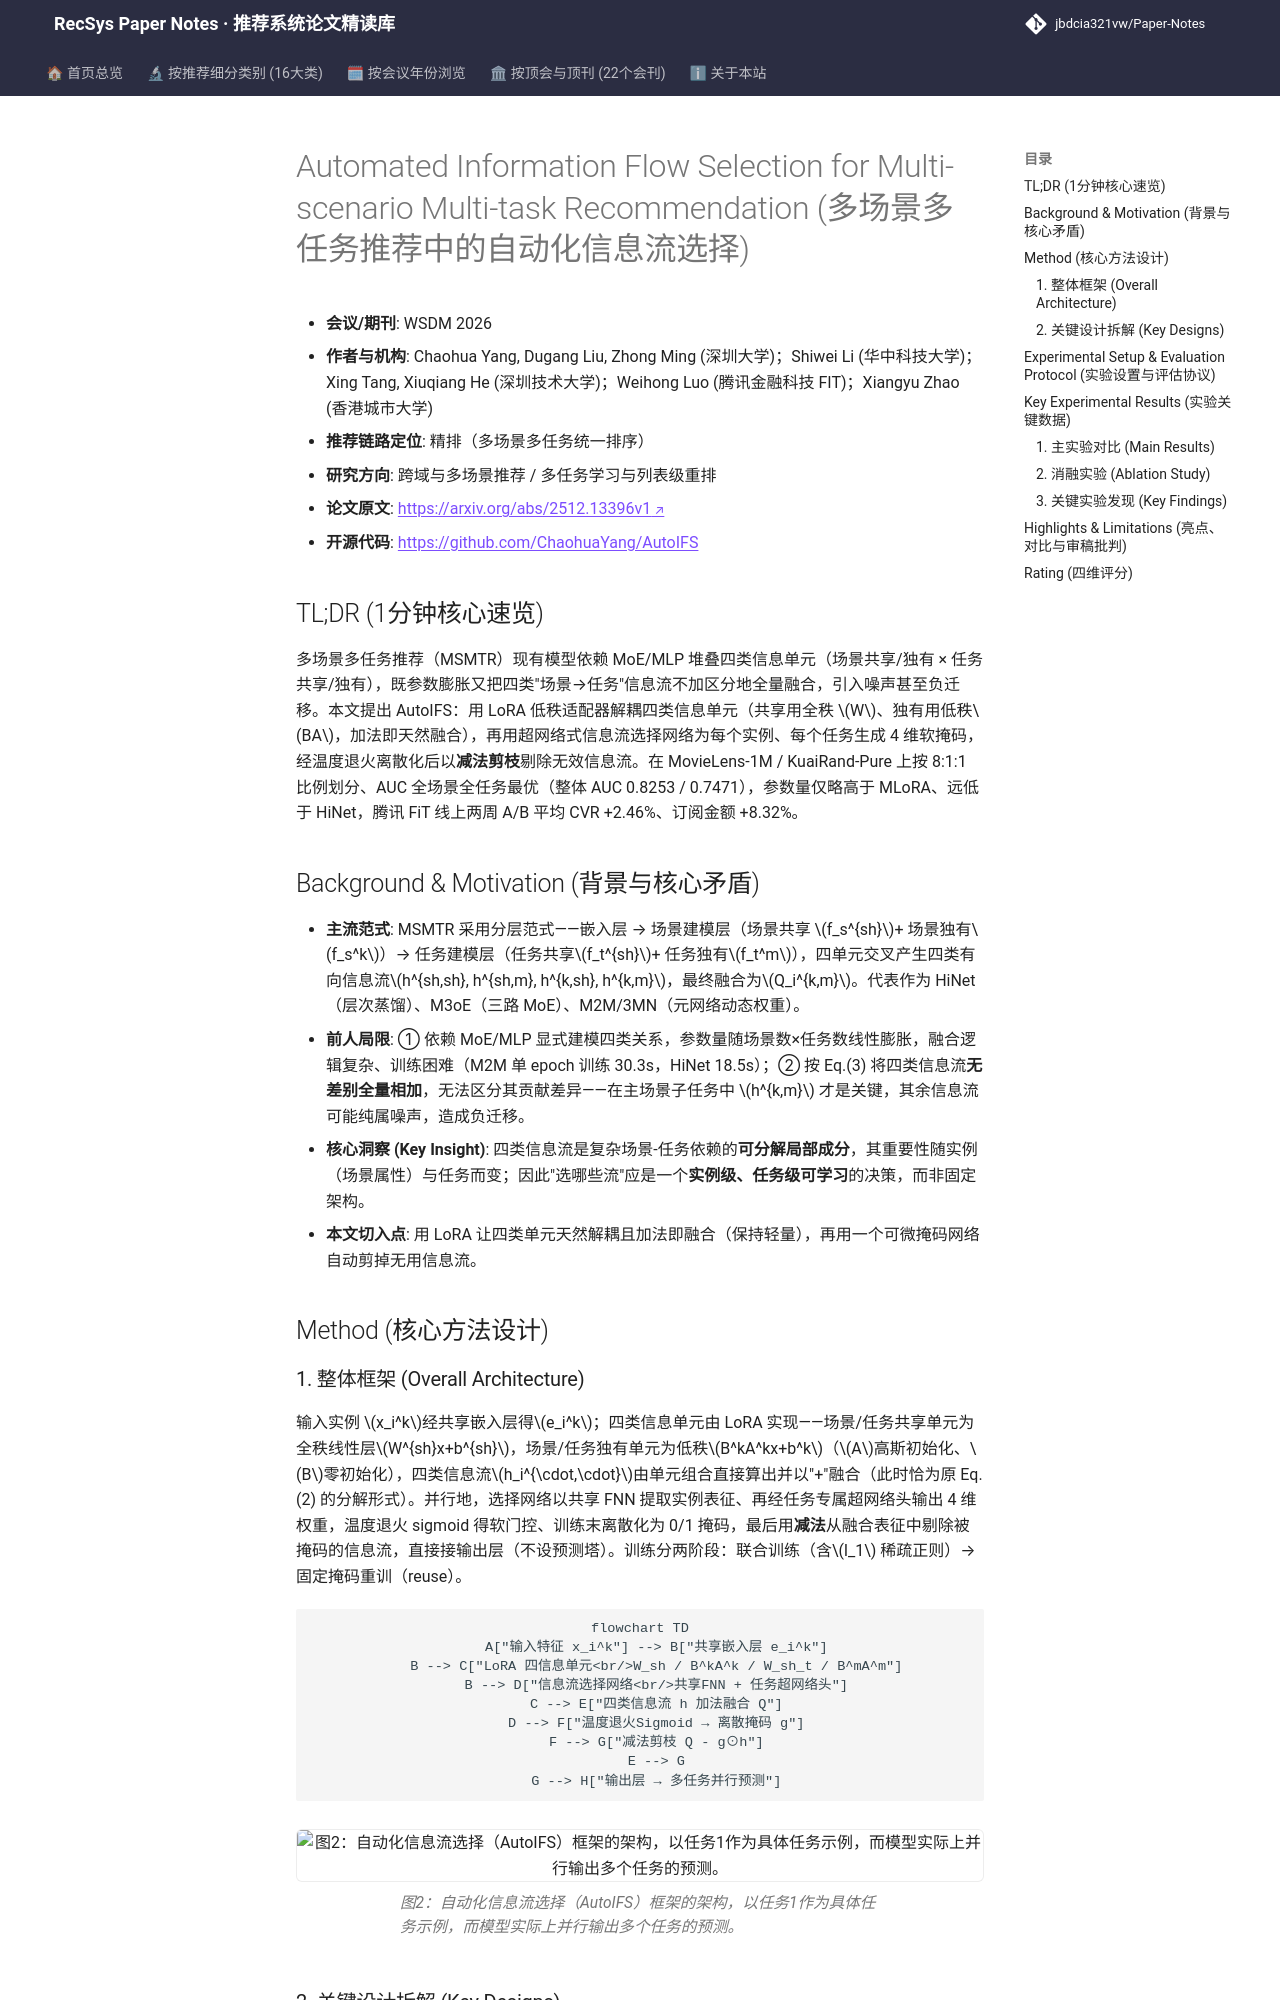

repository: jbdcia321vw/Paper-Notes · page: venues/WSDM/2026/cross_domain_multi_scenario/automated_information_flow_selection_for_multi_scenario_multi_task_recommen/index.html · generator: mkdocs

---
title: "[Paper Note] Automated Information Flow Selection for Multi-scenario Multi-task Recommendation"
description: "[WSDM 2026][跨域与多场景推荐] 用 LoRA 解耦四类场景-任务信息单元并以可学习掩码剪枝无效信息流，AUC 全面超越 HiNet/M3oE，线上 CVR 均涨 2.46%。"
tags:
  - WSDM 2026
  - 跨域与多场景推荐
  - 精排
  - 多场景多任务
  - LoRA 信息解耦
  - 信息流剪枝
date: 2026-11-12
venue: WSDM
year: 2026
paper_url: "https://arxiv.org/abs/2512.13396"
code_url: "https://github.com/ChaohuaYang/AutoIFS"
categories:
  - cross_domain_multi_scenario
  - multi_task_reranking
---

# Automated Information Flow Selection for Multi-scenario Multi-task Recommendation (多场景多任务推荐中的自动化信息流选择)

- **会议/期刊**: WSDM 2026
- **作者与机构**: Chaohua Yang, Dugang Liu, Zhong Ming (深圳大学)；Shiwei Li (华中科技大学)；Xing Tang, Xiuqiang He (深圳技术大学)；Weihong Luo (腾讯金融科技 FIT)；Xiangyu Zhao (香港城市大学)
- **推荐链路定位**: 精排（多场景多任务统一排序）
- **研究方向**: 跨域与多场景推荐 / 多任务学习与列表级重排
- **论文原文**: [https://arxiv.org/abs/2512.13396v1](https://arxiv.org/abs/2512.13396v1)
- **开源代码**: [https://github.com/ChaohuaYang/AutoIFS](https://github.com/ChaohuaYang/AutoIFS)

## TL;DR (1分钟核心速览)

多场景多任务推荐（MSMTR）现有模型依赖 MoE/MLP 堆叠四类信息单元（场景共享/独有 × 任务共享/独有），既参数膨胀又把四类"场景→任务"信息流不加区分地全量融合，引入噪声甚至负迁移。本文提出 AutoIFS：用 LoRA 低秩适配器解耦四类信息单元（共享用全秩 $W$、独有用低秩$BA$，加法即天然融合），再用超网络式信息流选择网络为每个实例、每个任务生成 4 维软掩码，经温度退火离散化后以**减法剪枝**剔除无效信息流。在 MovieLens-1M / KuaiRand-Pure 上按 8:1:1 比例划分、AUC 全场景全任务最优（整体 AUC 0.8253 / 0.7471），参数量仅略高于 MLoRA、远低于 HiNet，腾讯 FiT 线上两周 A/B 平均 CVR +2.46%、订阅金额 +8.32%。

## Background & Motivation (背景与核心矛盾)

- **主流范式**: MSMTR 采用分层范式——嵌入层 → 场景建模层（场景共享 $f_s^{sh}$+ 场景独有$f_s^k$）→ 任务建模层（任务共享$f_t^{sh}$+ 任务独有$f_t^m$），四单元交叉产生四类有向信息流$h^{sh,sh}, h^{sh,m}, h^{k,sh}, h^{k,m}$，最终融合为$Q_i^{k,m}$。代表作为 HiNet（层次蒸馏）、M3oE（三路 MoE）、M2M/3MN（元网络动态权重）。
- **前人局限**: ① 依赖 MoE/MLP 显式建模四类关系，参数量随场景数×任务数线性膨胀，融合逻辑复杂、训练困难（M2M 单 epoch 训练 30.3s，HiNet 18.5s）；② 按 Eq.(3) 将四类信息流**无差别全量相加**，无法区分其贡献差异——在主场景子任务中 $h^{k,m}$ 才是关键，其余信息流可能纯属噪声，造成负迁移。
- **核心洞察 (Key Insight)**: 四类信息流是复杂场景-任务依赖的**可分解局部成分**，其重要性随实例（场景属性）与任务而变；因此"选哪些流"应是一个**实例级、任务级可学习**的决策，而非固定架构。
- **本文切入点**: 用 LoRA 让四类单元天然解耦且加法即融合（保持轻量），再用一个可微掩码网络自动剪掉无用信息流。

## Method (核心方法设计)
